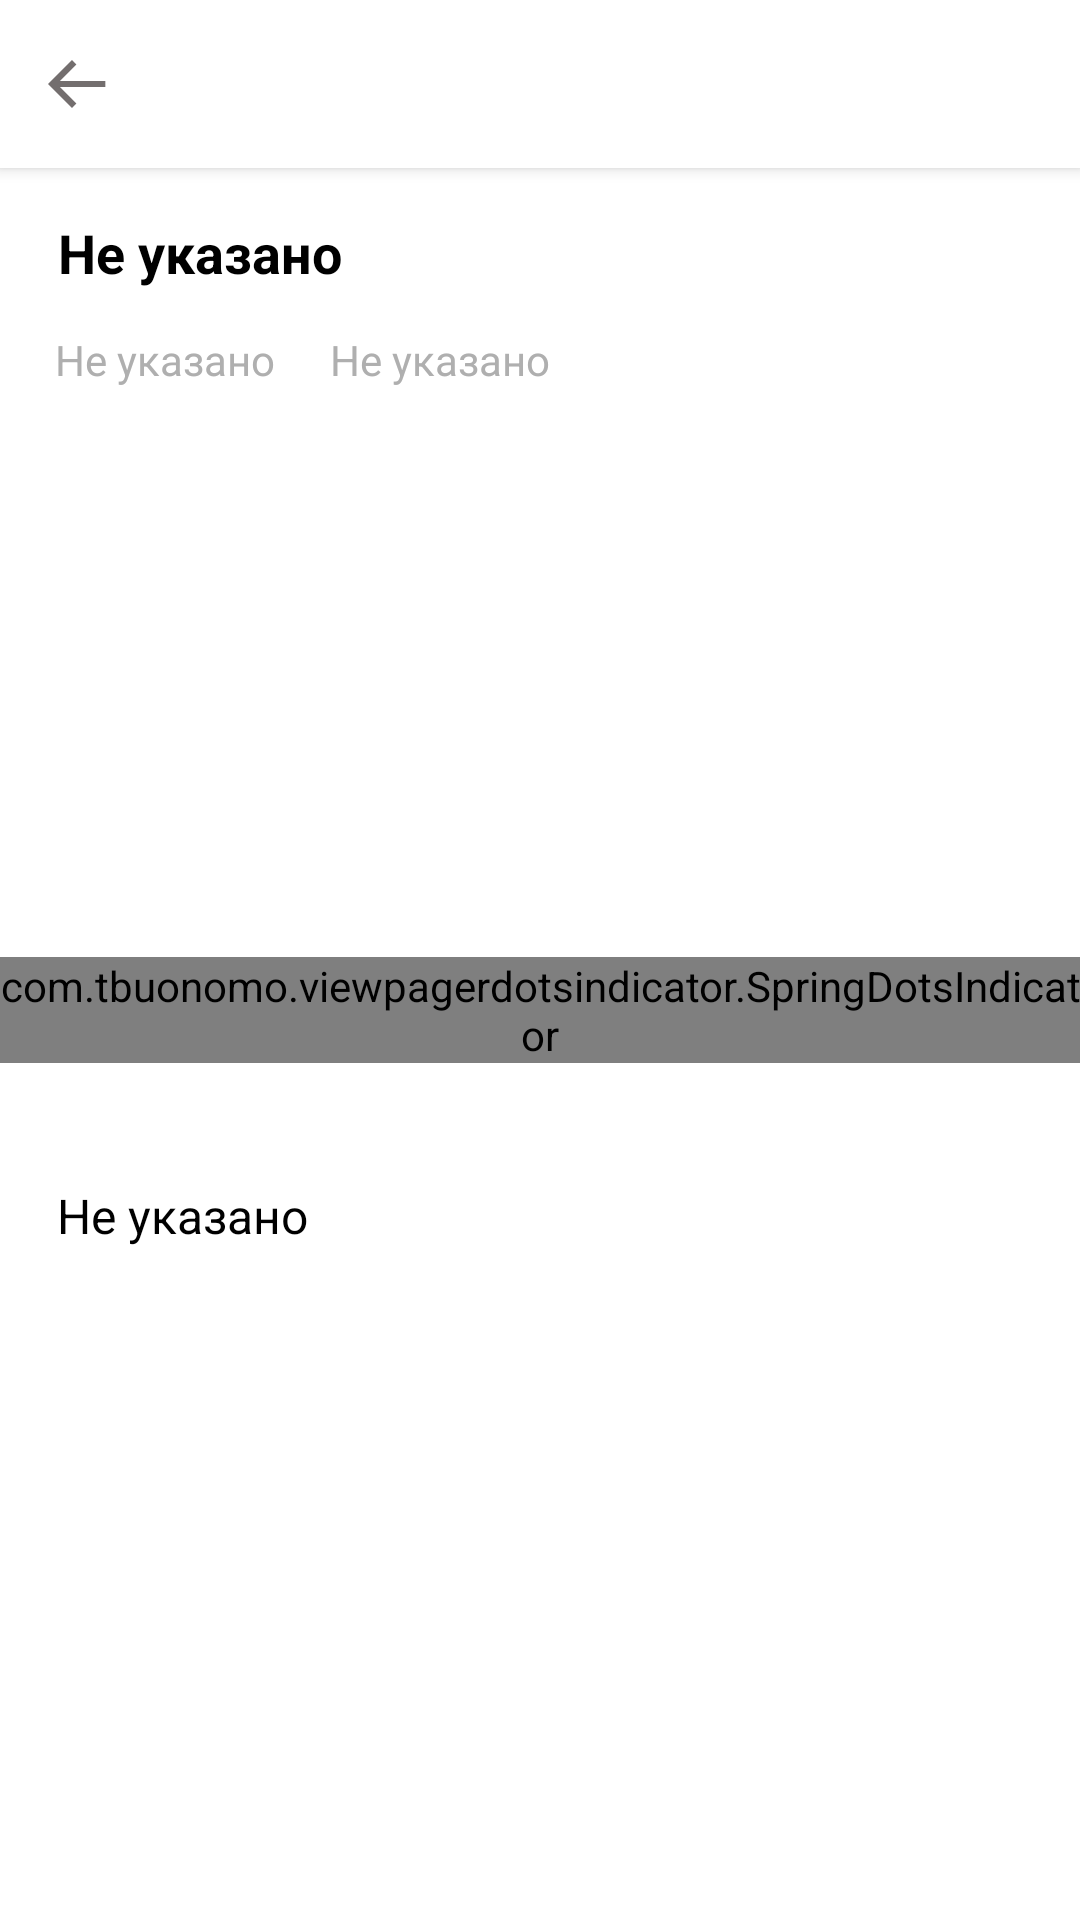

Android layout source for this screen:
<!-- AndroidManifest.xml: application theme AppTheme -->
<!-- res/layout/fragment_news_details.xml -->
<?xml version="1.0" encoding="utf-8"?>
<LinearLayout xmlns:android="http://schemas.android.com/apk/res/android"
    xmlns:tools="http://schemas.android.com/tools"
    xmlns:app="http://schemas.android.com/apk/res-auto"
    android:layout_width="match_parent"
    android:layout_height="match_parent"
    android:orientation="vertical"
    android:background="@color/backgroundColor"
    tools:context=".ui.main.NewsDetailsFragment">

    <androidx.appcompat.widget.Toolbar
        android:layout_width="match_parent"
        android:layout_height="?attr/actionBarSize"
        android:background="@color/whiteToolbarAndCardViewColor"
        android:elevation="3dp">

        <RelativeLayout
            android:layout_width="match_parent"
            android:layout_height="match_parent">

            <ImageView
                android:id="@+id/news_details_fragment_back_button"
                android:layout_width="wrap_content"
                android:layout_height="wrap_content"
                android:layout_centerVertical="true"
                android:src="@drawable/ic_arrow_back" />

        </RelativeLayout>

    </androidx.appcompat.widget.Toolbar>

    <ScrollView
        android:layout_width="match_parent"
        android:layout_height="wrap_content">

        <LinearLayout
            android:layout_width="match_parent"
            android:layout_height="wrap_content"
            android:orientation="vertical">

            <TextView
                android:id="@+id/news_details_fragment_news_title"
                style="@style/the_heading"
                android:layout_width="match_parent"
                android:layout_height="wrap_content"
                android:layout_marginStart="15dp"
                android:layout_marginTop="16dp"
                android:layout_marginEnd="15dp"
                android:text="@string/did_not_defined"
                android:textStyle="bold" />

            <LinearLayout
                android:layout_width="match_parent"
                android:layout_height="wrap_content"
                android:orientation="horizontal">

                <TextView
                    android:id="@+id/news_details_fragment_news_date"
                    style="@style/style_for_date"
                    android:layout_width="wrap_content"
                    android:layout_height="wrap_content"
                    android:layout_marginStart="15dp"
                    android:layout_marginTop="14dp"
                    android:text="@string/did_not_defined" />

                <TextView
                    android:id="@+id/news_details_fragment_news_time"
                    style="@style/style_for_date"
                    android:layout_width="wrap_content"
                    android:layout_height="wrap_content"
                    android:layout_marginStart="15dp"
                    android:layout_marginTop="14dp"
                    android:text="@string/did_not_defined" />

            </LinearLayout>

            <RelativeLayout
                android:layout_width="match_parent"
                android:layout_height="250dp">
                
                <androidx.viewpager2.widget.ViewPager2
                    android:id="@+id/news_details_fragment_view_pager_2"
                    android:layout_width="match_parent"
                    android:layout_height="match_parent"
                    android:overScrollMode="never" />

                
                <com.tbuonomo.viewpagerdotsindicator.SpringDotsIndicator
                    android:id="@+id/news_fragment_dots_indicator"
                    android:layout_width="wrap_content"
                    android:layout_height="wrap_content"
                    app:dampingRatio="0.5"
                    app:dotsColor="@color/whiteToolbarAndCardViewColor"
                    app:dotsStrokeColor="@color/whiteToolbarAndCardViewColor"
                    app:dotsSize="10dp"
                    app:dotsSpacing="5dp"
                    app:dotsStrokeWidth="1dp"
                    app:stiffness="300"
                    android:layout_alignParentBottom="true"
                    android:layout_centerHorizontal="true"
                    android:layout_marginBottom="25dp"/>

            </RelativeLayout>

            <TextView
                android:id="@+id/news_details_fragment_news_description"
                style="@style/usual_text"
                android:layout_width="match_parent"
                android:layout_height="wrap_content"
                android:layout_margin="15dp"
                android:text="@string/did_not_defined" />

        </LinearLayout>

    </ScrollView>

</LinearLayout>
<!-- resources referenced by this layout -->
<resources>
  <color name="backgroundColor">#FFFFFFFF</color>
  <color name="whiteToolbarAndCardViewColor">#FFFFFFFF</color>
  <!-- drawable ic_arrow_back (drawable) -->
  <vector xmlns:android="http://schemas.android.com/apk/res/android"
      android:width="20dp"
      android:height="16dp"
      android:viewportWidth="20"
      android:viewportHeight="16">
    <path
        android:pathData="M19.114,6.962H3.9735L9.4677,1.4678L7.9999,0L-0.0001,8L7.9999,16L9.4677,14.5322L3.9735,9.038H19.114V6.962Z"
        android:fillColor="#736E6E"/>
  </vector>
  <string name="did_not_defined">\u00A0Не указано</string>
  <style name="style_for_date">
          <item name="fontFamily">@font/roboto_medium</item>
          <item name="android:textSize">14sp</item>
          <item name="android:textColor">#AFAFAF</item>
      </style>
  <style name="the_heading">
          <item name="fontFamily">@font/roboto_medium</item>
          <item name="android:textSize">18sp</item>
          <item name="android:textColor">#000000</item>
      </style>
  <style name="usual_text">
          <item name="android:textSize">16sp</item>
          <item name="fontFamily">@font/roboto_regular</item>
          <item name="android:textColor">@color/blackColor1</item>
      </style>
  <style name="AppTheme" parent="Theme.AppCompat.Light.NoActionBar">
          
          <item name="colorPrimary">@color/greenPrimary</item>
          <item name="colorPrimaryDark">@color/blackPrimaryDark2</item>
          <item name="colorAccent">@color/accentColor</item>
          <item name="android:statusBarColor">@color/greyColor</item>
  </style>
  <color name="blackColor1">#000000</color>
  <color name="greenPrimary">#0D8549</color>
  <color name="blackPrimaryDark2">#0D8549</color>
  <color name="accentColor">#0D8549</color>
  <color name="greyColor">#C4C4C4</color>
</resources>
